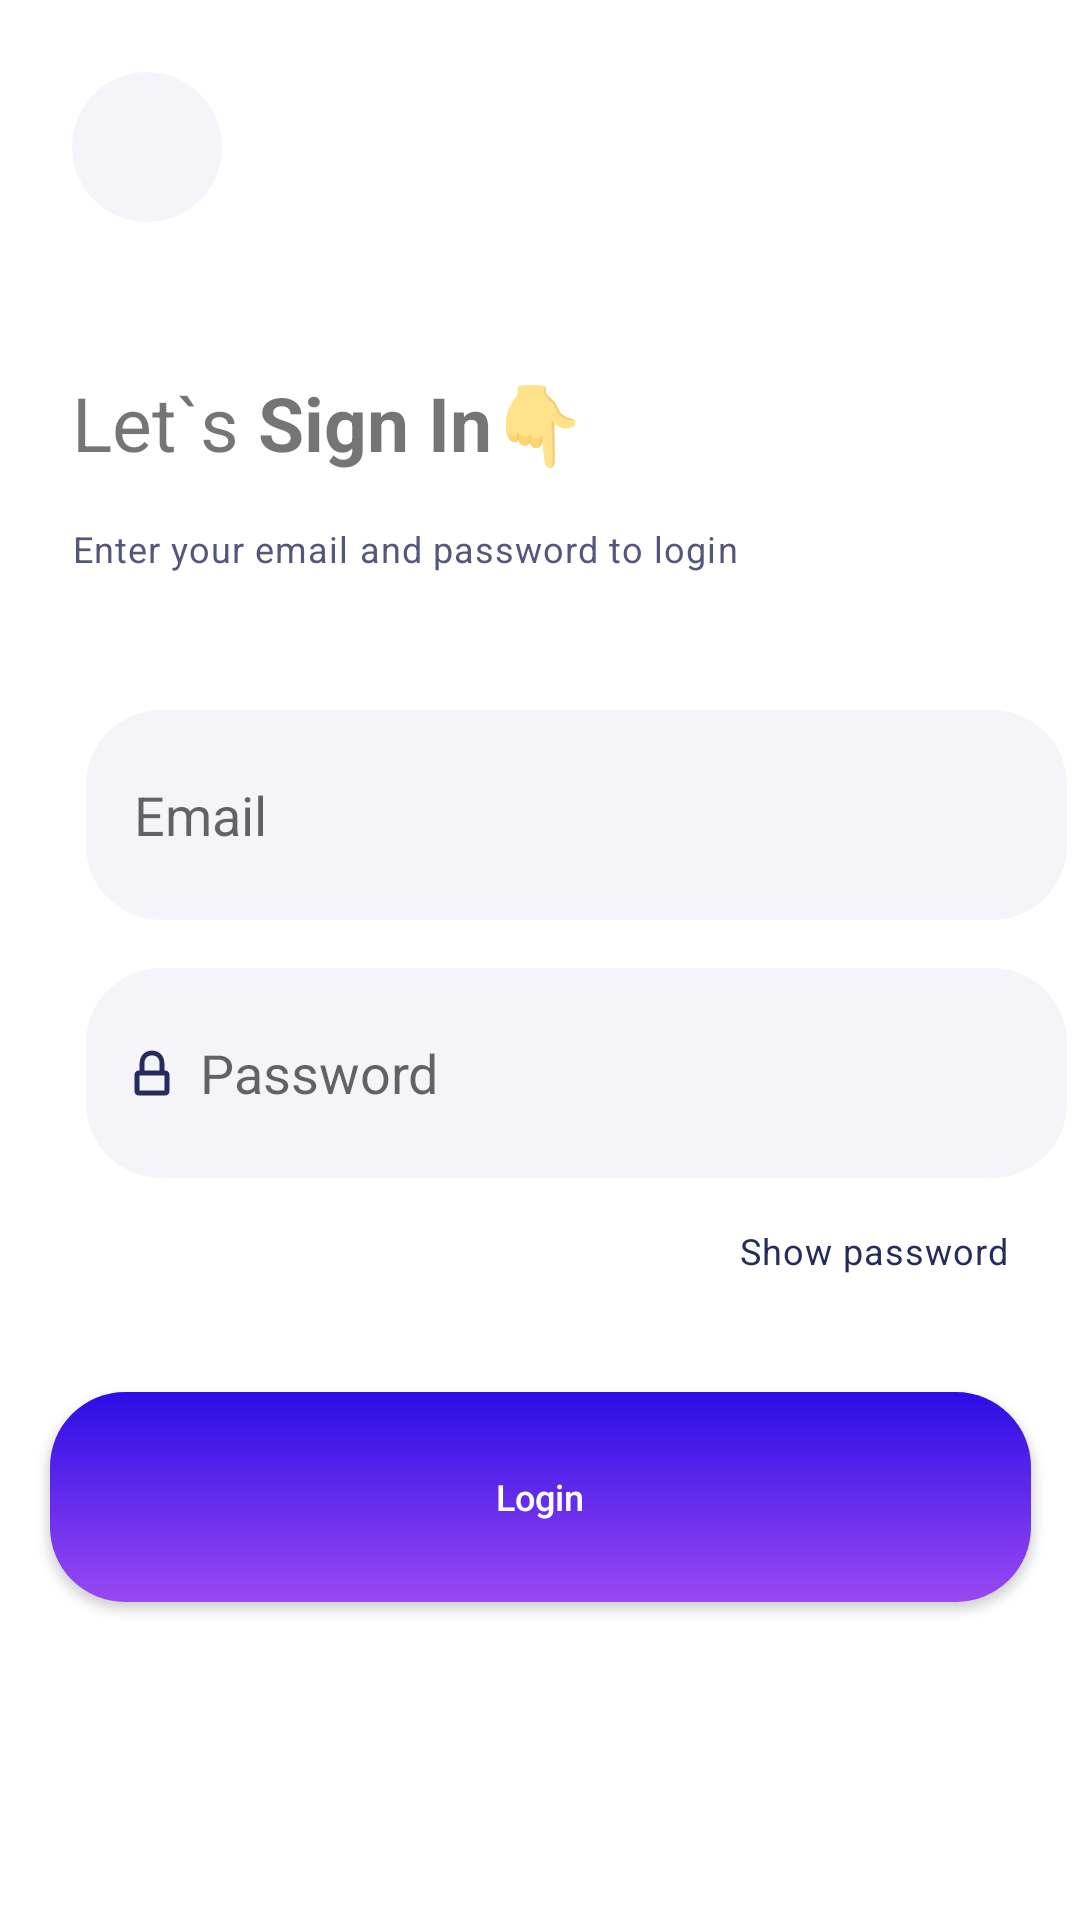

This screen was rendered from an Android layout file. Write that file and the resources it references.
<!-- AndroidManifest.xml: application theme Theme.MyLogin -->
<!-- res/layout/activity_main.xml -->
<?xml version="1.0" encoding="utf-8"?>
<androidx.constraintlayout.widget.ConstraintLayout xmlns:android="http://schemas.android.com/apk/res/android"
    xmlns:app="http://schemas.android.com/apk/res-auto"
    xmlns:tools="http://schemas.android.com/tools"
    android:layout_width="match_parent"
    android:layout_height="match_parent"
    tools:context=".Activity.MainActivity">

    <ImageButton
        android:id="@+id/btnback"
        android:layout_width="50dp"
        android:layout_height="50dp"
        android:layout_margin="24dp"
        android:background="@drawable/oval_style"
        android:src="@drawable/ic_back"
        app:layout_constraintStart_toStartOf="parent"
        app:layout_constraintTop_toTopOf="parent" />

    <TextView
        android:id="@+id/txtlets"
        android:layout_width="wrap_content"
        android:layout_height="wrap_content"
        android:layout_marginTop="50dp"
        android:text="@string/let"
        android:textSize="25sp"
        app:layout_constraintStart_toStartOf="@id/btnback"
        app:layout_constraintTop_toBottomOf="@id/btnback" />

    <TextView
        android:id="@+id/description"
        android:layout_width="229dp"
        android:layout_height="20dp"
        android:layout_marginTop="20dp"
        android:gravity="top"
        android:lineSpacingExtra="6sp"
        android:text="@string/description"
        android:textAppearance="@style/description"
        android:translationY="-2.96sp"
        app:layout_constraintStart_toStartOf="@id/txtlets"
        app:layout_constraintTop_toBottomOf="@id/txtlets" />

    <EditText
        android:id="@+id/edit_1"
        android:layout_width="327dp"
        android:layout_height="70dp"
        android:layout_alignParentStart="true"
        android:layout_alignParentTop="true"
        android:layout_marginStart="24dp"
        android:layout_marginTop="39dp"
        android:background="@drawable/form_text_style"
        android:drawableStart="@drawable/ic_email"
        android:drawablePadding="10dp"
        android:hint="@string/email"
        android:inputType="textEmailAddress"
        android:paddingStart="16dp"
        app:layout_constraintEnd_toEndOf="parent"
        app:layout_constraintStart_toStartOf="parent"
        app:layout_constraintTop_toBottomOf="@id/description" />

    <EditText
        android:id="@+id/edit_2"
        android:layout_width="327dp"
        android:layout_height="70dp"
        android:layout_alignParentStart="true"
        android:layout_alignParentTop="true"
        android:layout_marginStart="24dp"
        android:layout_marginTop="16dp"
        android:background="@drawable/form_text_style"
        android:drawableStart="@drawable/ic_password"
        android:drawablePadding="10dp"
        android:hint="@string/pass"
        android:inputType="textPassword"
        android:paddingStart="16dp"
        app:layout_constraintEnd_toEndOf="parent"
        app:layout_constraintStart_toStartOf="parent"
        app:layout_constraintTop_toBottomOf="@id/edit_1" />

    <TextView
        android:id="@+id/show_password"
        android:layout_width="wrap_content"
        android:layout_height="wrap_content"
        android:layout_alignParentTop="true"
        android:layout_alignParentEnd="true"
        android:layout_marginTop="16dp"
        android:layout_marginEnd="24dp"
        android:gravity="right|top"
        android:letterSpacing="0.03"
        android:lineSpacingExtra="6sp"
        android:text="@string/showpassword"
        android:textColor="#252B5C"
        android:textSize="12sp"
        app:layout_constraintEnd_toEndOf="parent"
        app:layout_constraintTop_toBottomOf="@id/edit_2" />

    <androidx.appcompat.widget.AppCompatButton
        android:id="@+id/login"
        android:layout_width="327dp"
        android:layout_height="70dp"
        android:layout_alignParentStart="true"
        android:layout_alignParentTop="true"
        android:layout_marginStart="24dp"
        android:layout_marginTop="39dp"
        android:layout_marginEnd="24dp"
        android:background="@drawable/login_style"
        android:text="@string/login"
        android:textAllCaps="false"
        android:textColor="@color/white"
        android:textSize="12sp"
        app:layout_constraintEnd_toEndOf="parent"
        app:layout_constraintStart_toStartOf="parent"
        app:layout_constraintTop_toBottomOf="@id/show_password" />
</androidx.constraintlayout.widget.ConstraintLayout>
<!-- resources referenced by this layout -->
<resources>
  <color name="white">#FFFFFFFF</color>
  <!-- drawable form_text_style (drawable) -->
  <?xml version="1.0" encoding="utf-8"?>
  <shape xmlns:android="http://schemas.android.com/apk/res/android"
      android:shape="rectangle">
      <corners android:radius="25dp"/>
  <solid android:color="#F5F4F8"/>
  </shape>
  <!-- drawable ic_password (drawable) -->
  <vector xmlns:android="http://schemas.android.com/apk/res/android"
      android:width="12dp"
      android:height="16dp"
      android:viewportWidth="12"
      android:viewportHeight="16">
    <path
        android:pathData="M9.333,8H2.667M9.333,8H10.5C10.633,8 10.76,8.053 10.854,8.146C10.947,8.24 11,8.367 11,8.5V14.167C11,14.299 10.947,14.426 10.854,14.52C10.76,14.614 10.633,14.667 10.5,14.667H1.5C1.367,14.667 1.24,14.614 1.146,14.52C1.053,14.426 1,14.299 1,14.167V8.5C1,8.367 1.053,8.24 1.146,8.146C1.24,8.053 1.367,8 1.5,8H2.667H9.333ZM9.333,8V4.667C9.333,3.556 8.667,1.333 6,1.333C3.333,1.333 2.667,3.556 2.667,4.667V8H9.333Z"
        android:strokeLineJoin="round"
        android:strokeWidth="1.6"
        android:fillColor="#00000000"
        android:strokeColor="#252B5C"
        android:strokeLineCap="round"/>
  </vector>
  <!-- drawable login_style (drawable) -->
  <?xml version="1.0" encoding="utf-8"?>
  <shape xmlns:android="http://schemas.android.com/apk/res/android"
      android:shape="rectangle">
      <corners android:radius="25dp" />
      <gradient
          android:endColor="#9A49F2"
          android:angle="260"
          android:startColor="#2B0DE6"
          />
  
  
  </shape>
  <!-- drawable oval_style (drawable) -->
  <?xml version="1.0" encoding="utf-8"?>
  <shape xmlns:android="http://schemas.android.com/apk/res/android"
      android:shape="oval">
  <solid android:color="#F5F4F8"/>
  </shape>
  <string name="description">Enter your email and password to login</string>
  <string name="email">Email</string>
  <string name="let">Let`s <b>Sign In</b>👇</string>
  <string name="login">Login</string>
  <string name="pass">Password</string>
  <string name="showpassword">Show password</string>
  <style name="description">
  
          <item name="android:textSize">
              12sp
          </item>
  
          <item name="android:letterSpacing">
              0.03
          </item>
  
          <item name="android:textColor">
              #53587A
          </item>
  
      </style>
  <style name="Theme.MyLogin" parent="Theme.MaterialComponents.DayNight.NoActionBar">
          
          <item name="colorPrimary">@color/purple_500</item>
          <item name="colorPrimaryVariant">@color/purple_700</item>
          <item name="colorOnPrimary">@color/white</item>
          
          <item name="android:windowFullscreen">true</item>
          <item name="colorSecondary">@color/teal_200</item>
          <item name="colorSecondaryVariant">@color/teal_700</item>
          <item name="colorOnSecondary">@color/black</item>
          
          <item name="android:statusBarColor" tools:targetApi="l">?attr/colorPrimaryVariant</item>
          
      </style>
  <color name="purple_500">#FF6200EE</color>
  <color name="purple_700">#FF3700B3</color>
  <color name="teal_200">#FF03DAC5</color>
  <color name="teal_700">#FF018786</color>
  <color name="black">#FF000000</color>
</resources>
